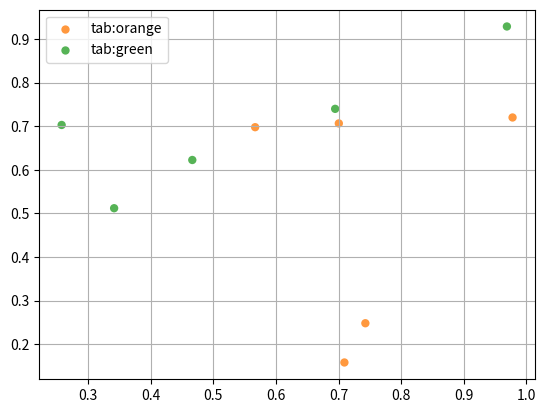

Here is the Python script that generated this plot:
import numpy as np
np.random.seed(19680801)
import matplotlib.pyplot as plt


fig, ax = plt.subplots()
for color in ['tab:orange', 'tab:green']:
     x, y = np.random.rand(2, 5)
     ax.scatter(x, y, c=color, label=color,
               alpha=0.8, edgecolors='none')

ax.legend()
ax.grid(True)

plt.show()